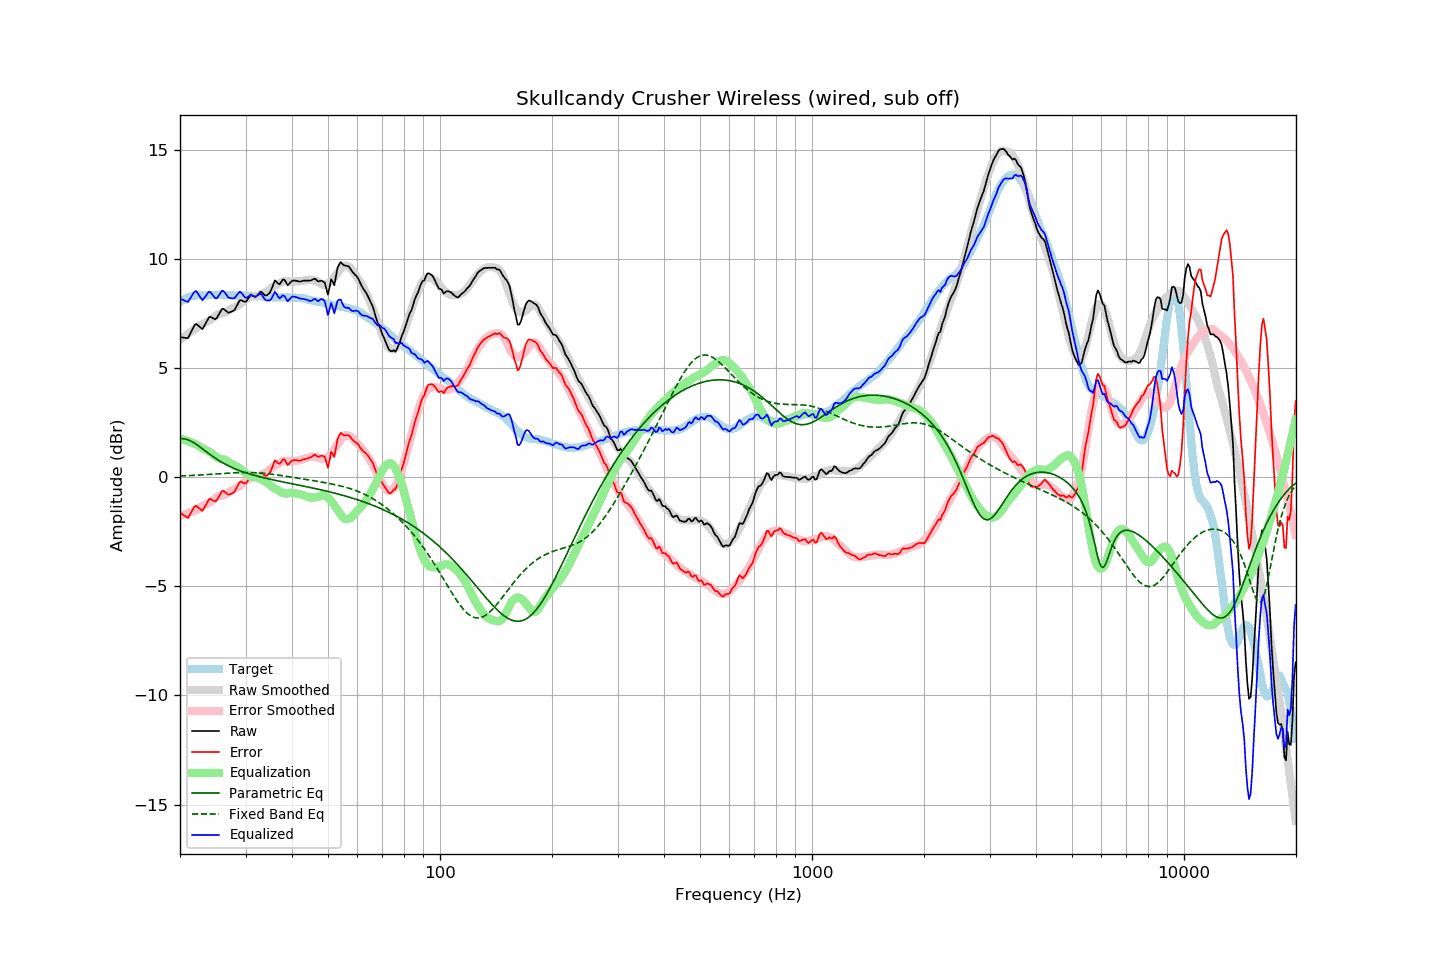

The table this chart was drawn from, first rows:
frequency, raw, error, smoothed, error_smoothed, equalization, parametric_eq, fixed_band_eq, equalized_raw, equalized_smoothed, target
20.00, 6.42, -1.61, 6.29, -1.76, 1.76, 1.77, 0.06, 8.18, 8.06, 8.03
20.20, 6.41, -1.67, 6.35, -1.74, 1.74, 1.77, 0.06, 8.15, 8.09, 8.08
20.40, 6.40, -1.73, 6.40, -1.72, 1.72, 1.76, 0.06, 8.12, 8.13, 8.13
20.61, 6.39, -1.77, 6.46, -1.70, 1.70, 1.75, 0.07, 8.09, 8.16, 8.15
20.81, 6.38, -1.83, 6.51, -1.68, 1.68, 1.73, 0.07, 8.05, 8.19, 8.21
21.02, 6.38, -1.87, 6.57, -1.65, 1.65, 1.71, 0.07, 8.03, 8.22, 8.24
21.23, 6.53, -1.74, 6.62, -1.62, 1.62, 1.68, 0.08, 8.15, 8.24, 8.26
21.44, 6.68, -1.61, 6.67, -1.60, 1.60, 1.64, 0.08, 8.27, 8.26, 8.28
21.66, 6.82, -1.48, 6.72, -1.57, 1.57, 1.60, 0.08, 8.39, 8.29, 8.30
21.87, 6.97, -1.35, 6.77, -1.53, 1.53, 1.56, 0.09, 8.50, 8.30, 8.31
22.09, 7.02, -1.31, 6.82, -1.50, 1.50, 1.51, 0.09, 8.53, 8.32, 8.33
22.31, 6.96, -1.38, 6.87, -1.47, 1.47, 1.46, 0.09, 8.43, 8.33, 8.34
22.54, 6.91, -1.43, 6.93, -1.41, 1.41, 1.41, 0.10, 8.32, 8.34, 8.34
22.76, 6.84, -1.49, 6.98, -1.36, 1.36, 1.36, 0.10, 8.21, 8.34, 8.34
22.99, 6.79, -1.54, 7.02, -1.32, 1.32, 1.30, 0.11, 8.11, 8.34, 8.33
23.22, 6.92, -1.41, 7.06, -1.29, 1.29, 1.24, 0.11, 8.20, 8.34, 8.33
23.45, 7.05, -1.28, 7.09, -1.25, 1.25, 1.19, 0.12, 8.30, 8.34, 8.33
23.69, 7.18, -1.15, 7.12, -1.22, 1.22, 1.13, 0.12, 8.40, 8.34, 8.34
23.92, 7.33, -1.01, 7.17, -1.18, 1.18, 1.08, 0.13, 8.50, 8.34, 8.34
24.16, 7.35, -1.00, 7.22, -1.13, 1.13, 1.02, 0.13, 8.47, 8.34, 8.35
24.40, 7.30, -1.05, 7.27, -1.07, 1.07, 0.97, 0.14, 8.38, 8.34, 8.35
24.65, 7.27, -1.08, 7.33, -1.02, 1.02, 0.92, 0.14, 8.28, 8.34, 8.34
24.89, 7.24, -1.11, 7.39, -0.96, 0.96, 0.87, 0.15, 8.19, 8.34, 8.34
25.14, 7.30, -1.04, 7.44, -0.91, 0.91, 0.82, 0.15, 8.20, 8.34, 8.34
25.39, 7.44, -0.91, 7.48, -0.87, 0.87, 0.77, 0.16, 8.31, 8.34, 8.35
25.65, 7.56, -0.78, 7.50, -0.85, 0.85, 0.73, 0.16, 8.41, 8.35, 8.35
25.91, 7.70, -0.64, 7.51, -0.83, 0.83, 0.68, 0.17, 8.54, 8.34, 8.34
26.16, 7.71, -0.62, 7.52, -0.82, 0.82, 0.64, 0.17, 8.53, 8.34, 8.34
26.43, 7.66, -0.68, 7.55, -0.79, 0.79, 0.60, 0.18, 8.45, 8.34, 8.34
26.69, 7.60, -0.74, 7.59, -0.75, 0.75, 0.56, 0.18, 8.35, 8.34, 8.33
26.96, 7.54, -0.81, 7.63, -0.70, 0.70, 0.53, 0.19, 8.24, 8.33, 8.34
27.23, 7.56, -0.79, 7.68, -0.65, 0.65, 0.49, 0.19, 8.21, 8.33, 8.34
27.50, 7.59, -0.75, 7.72, -0.61, 0.61, 0.45, 0.19, 8.20, 8.33, 8.34
27.77, 7.62, -0.71, 7.75, -0.58, 0.58, 0.42, 0.20, 8.19, 8.33, 8.33
28.05, 7.67, -0.66, 7.79, -0.54, 0.54, 0.39, 0.20, 8.21, 8.33, 8.33
28.33, 7.81, -0.51, 7.82, -0.50, 0.50, 0.36, 0.21, 8.31, 8.33, 8.32
28.62, 7.94, -0.37, 7.87, -0.46, 0.46, 0.33, 0.21, 8.40, 8.32, 8.31
28.90, 8.09, -0.24, 7.91, -0.41, 0.41, 0.30, 0.21, 8.50, 8.32, 8.32
29.19, 8.12, -0.20, 7.97, -0.35, 0.35, 0.27, 0.21, 8.47, 8.32, 8.31
29.48, 8.08, -0.25, 8.02, -0.29, 0.29, 0.25, 0.21, 8.37, 8.32, 8.33
29.78, 8.05, -0.27, 8.08, -0.23, 0.23, 0.22, 0.22, 8.28, 8.32, 8.32
30.08, 8.04, -0.29, 8.14, -0.17, 0.17, 0.20, 0.22, 8.21, 8.31, 8.32
30.38, 8.13, -0.18, 8.20, -0.12, 0.12, 0.17, 0.22, 8.25, 8.31, 8.31
30.68, 8.24, -0.07, 8.24, -0.07, 0.07, 0.15, 0.21, 8.31, 8.31, 8.31
30.99, 8.33, 0.03, 8.27, -0.04, 0.04, 0.13, 0.21, 8.37, 8.31, 8.31
31.30, 8.32, 0.01, 8.29, -0.01, 0.01, 0.11, 0.21, 8.33, 8.31, 8.31
31.61, 8.29, -0.02, 8.30, -0.01, 0.01, 0.09, 0.21, 8.29, 8.30, 8.30
31.93, 8.27, -0.03, 8.30, -0.00, 0.00, 0.07, 0.20, 8.27, 8.30, 8.30
32.24, 8.33, 0.04, 8.30, 0.01, -0.01, 0.05, 0.20, 8.32, 8.29, 8.29
32.57, 8.40, 0.11, 8.32, 0.04, -0.04, 0.03, 0.20, 8.37, 8.29, 8.29
32.89, 8.50, 0.20, 8.36, 0.08, -0.08, 0.01, 0.19, 8.42, 8.28, 8.29
33.22, 8.47, 0.20, 8.40, 0.12, -0.12, -0.01, 0.18, 8.35, 8.28, 8.28
33.55, 8.39, 0.12, 8.44, 0.16, -0.16, -0.03, 0.18, 8.23, 8.27, 8.28
33.89, 8.33, 0.06, 8.47, 0.20, -0.20, -0.04, 0.17, 8.13, 8.27, 8.26
34.23, 8.34, 0.07, 8.50, 0.24, -0.24, -0.06, 0.16, 8.10, 8.26, 8.27
34.57, 8.40, 0.14, 8.55, 0.29, -0.29, -0.08, 0.15, 8.10, 8.26, 8.26
34.92, 8.46, 0.21, 8.62, 0.36, -0.36, -0.09, 0.15, 8.10, 8.25, 8.25
35.27, 8.62, 0.38, 8.68, 0.43, -0.43, -0.11, 0.14, 8.20, 8.25, 8.25
35.62, 8.81, 0.57, 8.72, 0.48, -0.48, -0.13, 0.13, 8.34, 8.25, 8.24
35.97, 9.01, 0.77, 8.76, 0.52, -0.52, -0.14, 0.12, 8.50, 8.24, 8.24
... 635 more rows
